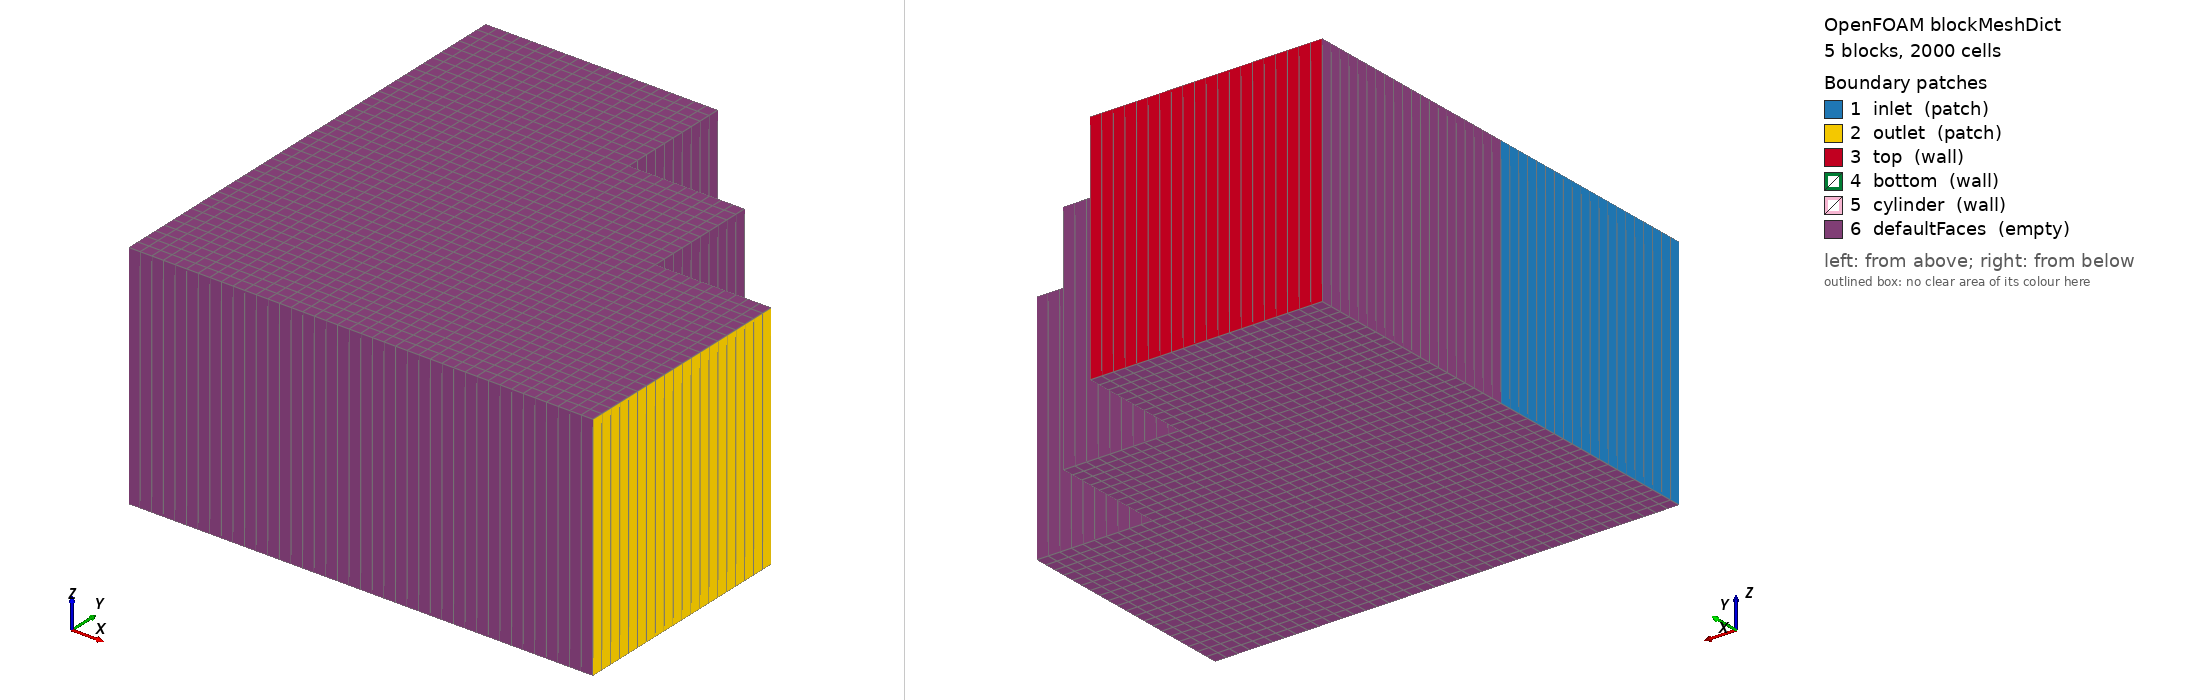

OpenFOAM case: the mesh blockMesh builds from blockMeshDict, 5 block(s), 2000 cells. Boundary patches (legend numbers): 1 inlet (patch), 2 outlet (patch), 3 top (wall), 4 bottom (wall), 5 cylinder (wall), 6 defaultFaces (empty). Left view from above one corner, right view from below the opposite corner. Boundary conditions: 1 field file(s) under 0/; 6 of 6 drawn patches have an entry in a shipped field file.

=== system/blockMeshDict ===
FoamFile
{
    version     2.0;
    format      ascii;
    class       dictionary;
    object      blockMeshDict;
}
// * * * * * * * * * * * * * * * * * * * * * * * * * * * * * * * * * * * * * //

scale   1;

vertices
(
    // Block 0 - upstream region
    (0    0    0)   // 0
    (0    0    0.1) // 1
    (0.1  0    0)   // 2
    (0.1  0    0.1) // 3
    (0    0.1  0)   // 4
    (0    0.1  0.1) // 5
    (0.1  0.1  0)   // 6
    (0.1  0.1  0.1) // 7

    // Block 1 - downstream region
    (0.1  0    0)   // 8
    (0.1  0    0.1) // 9
    (0.2  0    0)   // 10
    (0.2  0    0.1) // 11
    (0.1  0.1  0)   // 12
    (0.1  0.1  0.1) // 13
    (0.2  0.1  0)   // 14
    (0.2  0.1  0.1) // 15

    // Block 2 - top region
    (0    0.1  0)   // 16
    (0    0.1  0.1) // 17
    (0.1  0.1  0)   // 18
    (0.1  0.1  0.1) // 19
    (0    0.2  0)   // 20
    (0    0.2  0.1) // 21
    (0.1  0.2  0)   // 22
    (0.1  0.2  0.1) // 23

    // Block 3 - bottom region
    (0    0    0)   // 24
    (0    0    0.1) // 25
    (0.1  0    0)   // 26
    (0.1  0    0.1) // 27
    (0    0.1  0)   // 28
    (0    0.1  0.1) // 29
    (0.1  0.1  0)   // 30
    (0.1  0.1  0.1) // 31

    // Block 4 - cylinder region
    (0.05 0.05 0)   // 32
    (0.05 0.05 0.1) // 33
    (0.15 0.05 0)   // 34
    (0.15 0.05 0.1) // 35
    (0.05 0.15 0)   // 36
    (0.05 0.15 0.1) // 37
    (0.15 0.15 0)   // 38
    (0.15 0.15 0.1) // 39
);

blocks
(
    hex (0 2 6 4 1 3 7 5) (20 20 1) simpleGrading (1 1 1)
    hex (8 10 14 12 9 11 15 13) (20 20 1) simpleGrading (1 1 1)
    hex (16 18 22 20 17 19 23 21) (20 20 1) simpleGrading (1 1 1)
    hex (24 26 30 28 25 27 31 29) (20 20 1) simpleGrading (1 1 1)
    hex (32 34 38 36 33 35 39 37) (20 20 1) simpleGrading (1 1 1)
);

edges
(
);

boundary
(
    inlet
    {
        type patch;
        faces
        (
            (0 4 5 1)
            (24 28 29 25)
        );
    }
    outlet
    {
        type patch;
        faces
        (
            (10 14 15 11)
        );
    }
    top
    {
        type wall;
        faces
        (
            (20 21 23 22)
        );
    }
    bottom
    {
        type wall;
        faces
        (
            (28 29 31 30)
        );
    }
    cylinder
    {
        type wall;
        faces
        (
            (32 33 35 34)
            (36 37 39 38)
        );
    }
    defaultFaces
    {
        type empty;
        faces
        (
            (0 2 6 4)
            (1 3 7 5)
            (8 10 14 12)
            (9 11 15 13)
            (16 18 22 20)
            (17 19 23 21)
            (24 26 30 28)
            (25 27 31 29)
            (32 34 38 36)
            (33 35 39 37)
            (2 6 7 3)
            (26 30 31 27)
            (4 6 7 5)
            (28 30 31 29)
            (18 22 23 19)
            (30 34 35 31)
            (36 38 39 37)
            (34 38 39 35)
            (32 36 37 33)
            (32 34 35 33)
            (36 38 39 37)
        );
    }
);

mergePatchPairs
(
);

// ************************************************************************* //

=== system/controlDict ===
FoamFile
{
    version     2.0;
    format      ascii;
    class       dictionary;
    object      controlDict;
}
// * * * * * * * * * * * * * * * * * * * * * * * * * * * * * * * * * * * * * //

application     pimpleFoam;

startFrom       startTime;

startTime       0;

stopAt          endTime;

endTime         0.5;

deltaT          0.0025;

writeControl    adjustableRunTime;

writeInterval   0.05;

purgeWrite      0;

writeFormat     ascii;

writePrecision  6;

writeCompression off;

timeFormat      general;

timePrecision   6;

runTimeModifiable true;

adjustTimeStep  yes;

maxCo           1;

maxAlphaCo      1;

maxDeltaT       1;

// ************************************************************************* //

=== 0/U ===
FoamFile
{
    version     2.0;
    format      ascii;
    class       volVectorField;
    object      U;
}
// * * * * * * * * * * * * * * * * * * * * * * * * * * * * * * * * * * * * * //

dimensions      [0 1 -1 0 0 0 0];

internalField   uniform (0 0 0);

boundaryField
{
    inlet
    {
        type            fixedValue;
        value           uniform (1.5 0 0);
    }

    outlet
    {
        type            zeroGradient;
    }

    top
    {
        type            noSlip;
    }

    bottom
    {
        type            noSlip;
    }

    cylinder
    {
        type            noSlip;
    }

    defaultFaces
    {
        type            empty;
    }
}

// ************************************************************************* //
